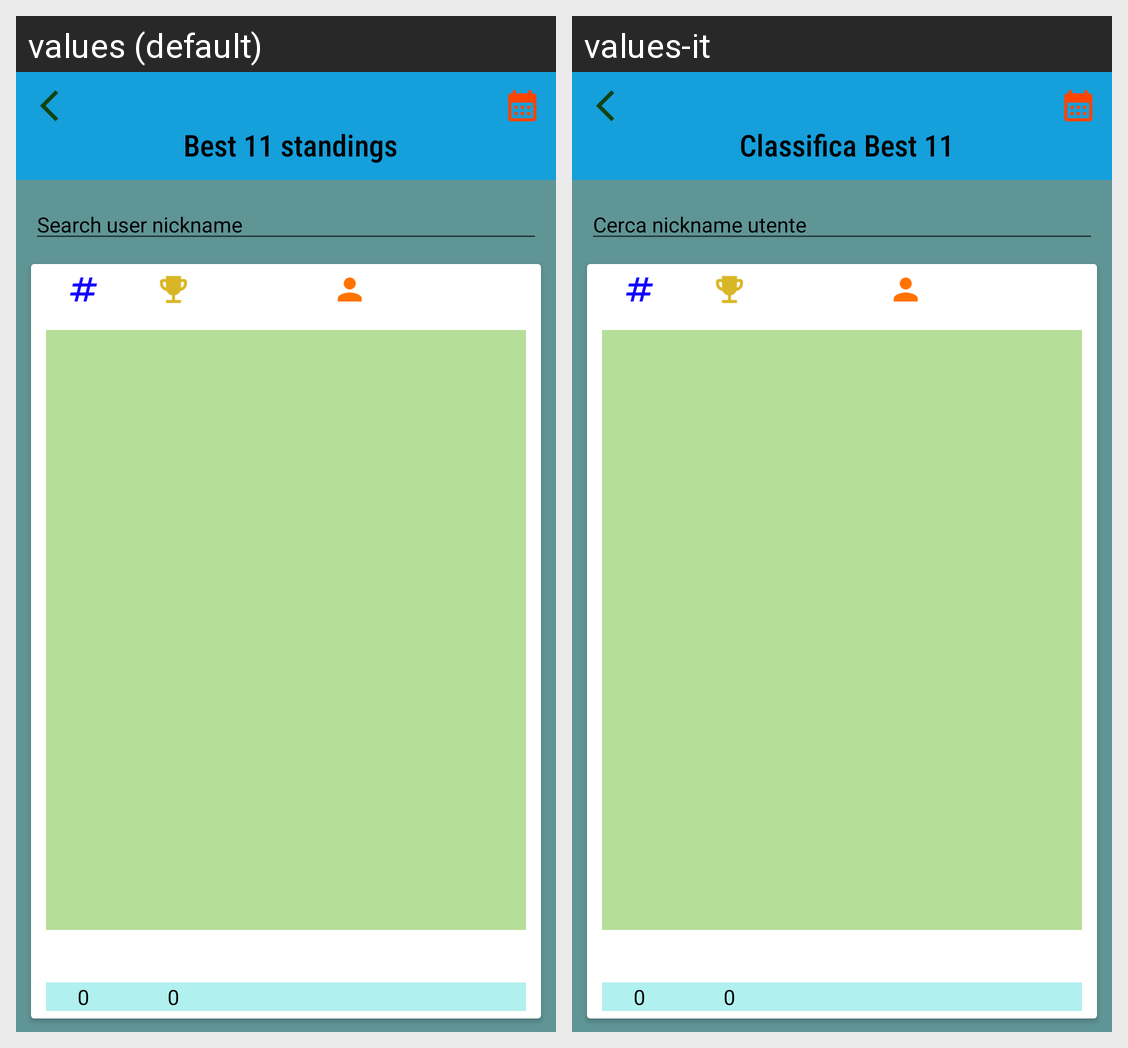

Translations of the strings shown on this Android screen, per locale in the grid:
Android screen res/layout/fragment_best11_standings.xml rendered under 2 locales, left to right: values (default), values-it. Device: Nexus 5 (rendered at 1080×1920; each locale shown at half size, 540×960, under a caption strip naming it); theme Theme.CalcioFemminileItaliano_Start.
Strings drawn on this screen, with the default value and each locale's value (text and hints the layout hard-codes, and strings that could not be matched under every locale, appear in the picture but are not listed):

best11_standings
  values: Best 11 standings
  values-it: Classifica Best 11

search_nickname
  values: Search user nickname
  values-it: Cerca nickname utente

zero
  values: 0
  values-it: 0
